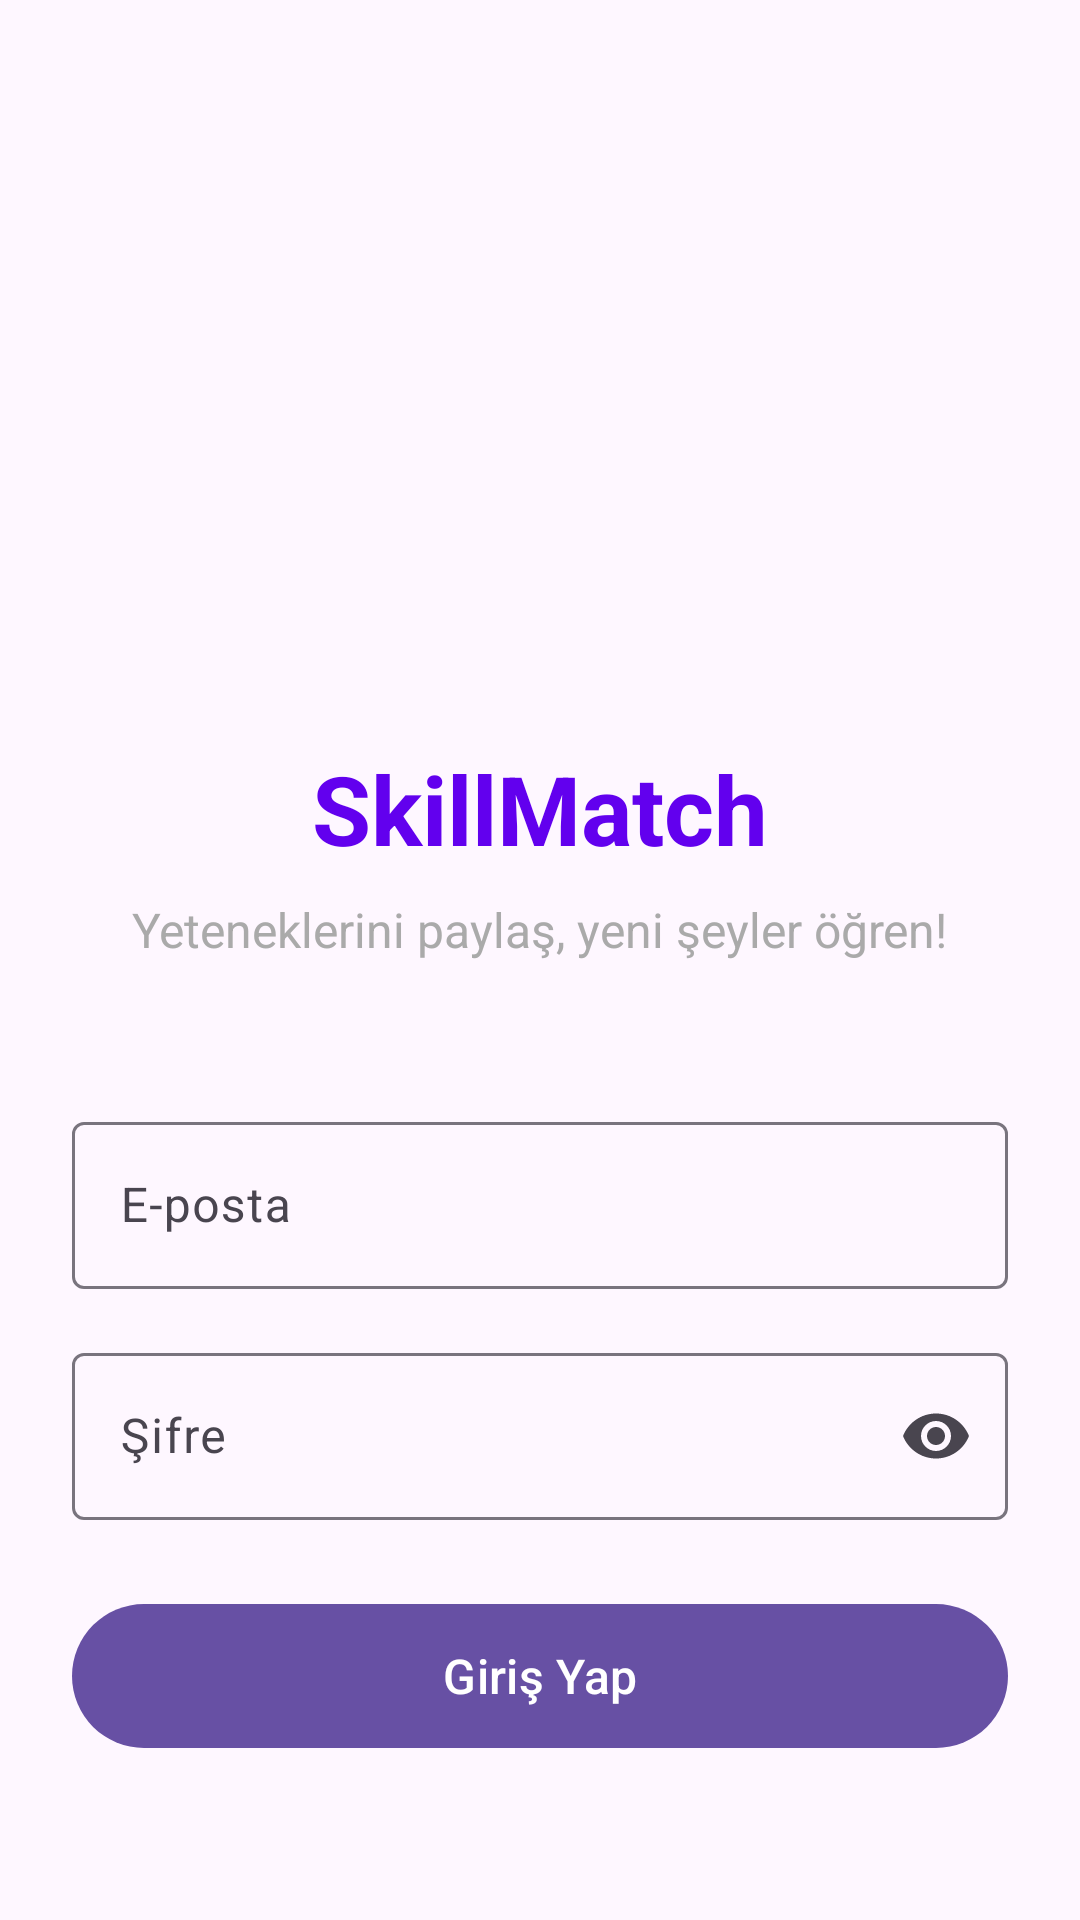

Android layout source for this screen:
<!-- AndroidManifest.xml: application theme Theme.SkillMatch -->
<!-- res/layout/activity_login.xml -->
<?xml version="1.0" encoding="utf-8"?>
<androidx.constraintlayout.widget.ConstraintLayout xmlns:android="http://schemas.android.com/apk/res/android"
    xmlns:app="http://schemas.android.com/apk/res-auto"
    xmlns:tools="http://schemas.android.com/tools"
    android:layout_width="match_parent"
    android:layout_height="match_parent"
    android:padding="24dp"
    tools:context=".ui.auth.LoginActivity">

    <ImageView
        android:id="@+id/ivLogo"
        android:layout_width="120dp"
        android:layout_height="120dp"
        android:layout_marginTop="80dp"
        android:src="@drawable/ic_launcher_foreground"
        app:layout_constraintEnd_toEndOf="parent"
        app:layout_constraintStart_toStartOf="parent"
        app:layout_constraintTop_toTopOf="parent" />

    <TextView
        android:id="@+id/tvAppName"
        android:layout_width="wrap_content"
        android:layout_height="wrap_content"
        android:layout_marginTop="24dp"
        android:text="SkillMatch"
        android:textSize="32sp"
        android:textStyle="bold"
        android:textColor="@color/primary_color"
        app:layout_constraintEnd_toEndOf="parent"
        app:layout_constraintStart_toStartOf="parent"
        app:layout_constraintTop_toBottomOf="@+id/ivLogo" />

    <TextView
        android:id="@+id/tvSubtitle"
        android:layout_width="wrap_content"
        android:layout_height="wrap_content"
        android:layout_marginTop="8dp"
        android:text="Yeteneklerini paylaş, yeni şeyler öğren!"
        android:textSize="16sp"
        android:textColor="@android:color/darker_gray"
        app:layout_constraintEnd_toEndOf="parent"
        app:layout_constraintStart_toStartOf="parent"
        app:layout_constraintTop_toBottomOf="@+id/tvAppName" />

    <com.google.android.material.textfield.TextInputLayout
        android:id="@+id/tilEmail"
        android:layout_width="0dp"
        android:layout_height="wrap_content"
        android:layout_marginTop="48dp"
        android:hint="E-posta"
        app:layout_constraintEnd_toEndOf="parent"
        app:layout_constraintStart_toStartOf="parent"
        app:layout_constraintTop_toBottomOf="@+id/tvSubtitle">

        <com.google.android.material.textfield.TextInputEditText
            android:id="@+id/etEmail"
            android:layout_width="match_parent"
            android:layout_height="wrap_content"
            android:inputType="textEmailAddress" />

    </com.google.android.material.textfield.TextInputLayout>

    <com.google.android.material.textfield.TextInputLayout
        android:id="@+id/tilPassword"
        android:layout_width="0dp"
        android:layout_height="wrap_content"
        android:layout_marginTop="16dp"
        android:hint="Şifre"
        app:endIconMode="password_toggle"
        app:layout_constraintEnd_toEndOf="parent"
        app:layout_constraintStart_toStartOf="parent"
        app:layout_constraintTop_toBottomOf="@+id/tilEmail">

        <com.google.android.material.textfield.TextInputEditText
            android:id="@+id/etPassword"
            android:layout_width="match_parent"
            android:layout_height="wrap_content"
            android:inputType="textPassword" />

    </com.google.android.material.textfield.TextInputLayout>

    <com.google.android.material.button.MaterialButton
        android:id="@+id/btnLogin"
        android:layout_width="0dp"
        android:layout_height="56dp"
        android:layout_marginTop="24dp"
        android:text="Giriş Yap"
        android:textSize="16sp"
        app:layout_constraintEnd_toEndOf="parent"
        app:layout_constraintStart_toStartOf="parent"
        app:layout_constraintTop_toBottomOf="@+id/tilPassword" />

    <TextView
        android:id="@+id/tvOr"
        android:layout_width="wrap_content"
        android:layout_height="wrap_content"
        android:layout_marginTop="24dp"
        android:text="veya"
        android:textColor="@android:color/darker_gray"
        app:layout_constraintEnd_toEndOf="parent"
        app:layout_constraintStart_toStartOf="parent"
        app:layout_constraintTop_toBottomOf="@+id/btnLogin" />

    <com.google.android.material.button.MaterialButton
        android:id="@+id/btnGoogleSignIn"
        android:layout_width="0dp"
        android:layout_height="56dp"
        android:layout_marginTop="16dp"
        android:text="Google ile Giriş Yap"
        android:textSize="16sp"
        app:icon="@drawable/ic_google"
        app:iconGravity="textStart"
        app:layout_constraintEnd_toEndOf="parent"
        app:layout_constraintStart_toStartOf="parent"
        app:layout_constraintTop_toBottomOf="@+id/tvOr" />

    <LinearLayout
        android:layout_width="wrap_content"
        android:layout_height="wrap_content"
        android:layout_marginTop="32dp"
        android:orientation="horizontal"
        app:layout_constraintEnd_toEndOf="parent"
        app:layout_constraintStart_toStartOf="parent"
        app:layout_constraintTop_toBottomOf="@+id/btnGoogleSignIn">

        <TextView
            android:layout_width="wrap_content"
            android:layout_height="wrap_content"
            android:text="Hesabın yok mu? "
            android:textColor="@android:color/darker_gray" />

        <TextView
            android:id="@+id/tvSignUp"
            android:layout_width="wrap_content"
            android:layout_height="wrap_content"
            android:text="Kayıt Ol"
            android:textColor="@color/primary_color"
            android:textStyle="bold"
            android:clickable="true"
            android:focusable="true" />

    </LinearLayout>

    <ProgressBar
        android:id="@+id/progressBar"
        android:layout_width="wrap_content"
        android:layout_height="wrap_content"
        android:visibility="gone"
        app:layout_constraintBottom_toBottomOf="parent"
        app:layout_constraintEnd_toEndOf="parent"
        app:layout_constraintStart_toStartOf="parent"
        app:layout_constraintTop_toTopOf="parent" />

</androidx.constraintlayout.widget.ConstraintLayout>
<!-- resources referenced by this layout -->
<resources>
  <color name="primary_color">#FF6200EE</color>
  <!-- drawable ic_google (drawable) -->
  <vector xmlns:android="http://schemas.android.com/apk/res/android"
      android:width="24dp"
      android:height="24dp"
      android:viewportWidth="24"
      android:viewportHeight="24">
      <path
          android:fillColor="#FF000000"
          android:pathData="M22.56,12.25c0,-0.78 -0.07,-1.53 -0.2,-2.25H12v4.26h5.92c-0.26,1.37 -1.04,2.53 -2.21,3.31v2.77h3.57c2.08,-1.92 3.28,-4.74 3.28,-8.09z"/>
      <path
          android:fillColor="#34A853"
          android:pathData="M12,23c2.97,0 5.46,-0.98 7.28,-2.66l-3.57,-2.77c-0.98,0.66 -2.23,1.06 -3.71,1.06 -2.86,0 -5.29,-1.93 -6.16,-4.53H2.18v2.84C3.99,20.53 7.7,23 12,23z"/>
      <path
          android:fillColor="#FBBC05"
          android:pathData="M5.84,14.09c-0.22,-0.66 -0.35,-1.36 -0.35,-2.09s0.13,-1.43 0.35,-2.09V7.07H2.18C1.43,8.55 1,10.22 1,12s0.43,3.45 1.18,4.93l2.85,-2.22.81,-0.62z"/>
      <path
          android:fillColor="#EA4335"
          android:pathData="M12,5.38c1.62,0 3.06,0.56 4.21,1.64l3.15,-3.15C17.45,2.09 14.97,1 12,1 7.7,1 3.99,3.47 2.18,7.07l3.66,2.84c0.87,-2.6 3.3,-4.53 6.16,-4.53z"/>
  </vector>
  <style name="Theme.SkillMatch" parent="Base.Theme.SkillMatch" />
  <style name="Base.Theme.SkillMatch" parent="Theme.Material3.DayNight.NoActionBar">
          
          
      </style>
</resources>
